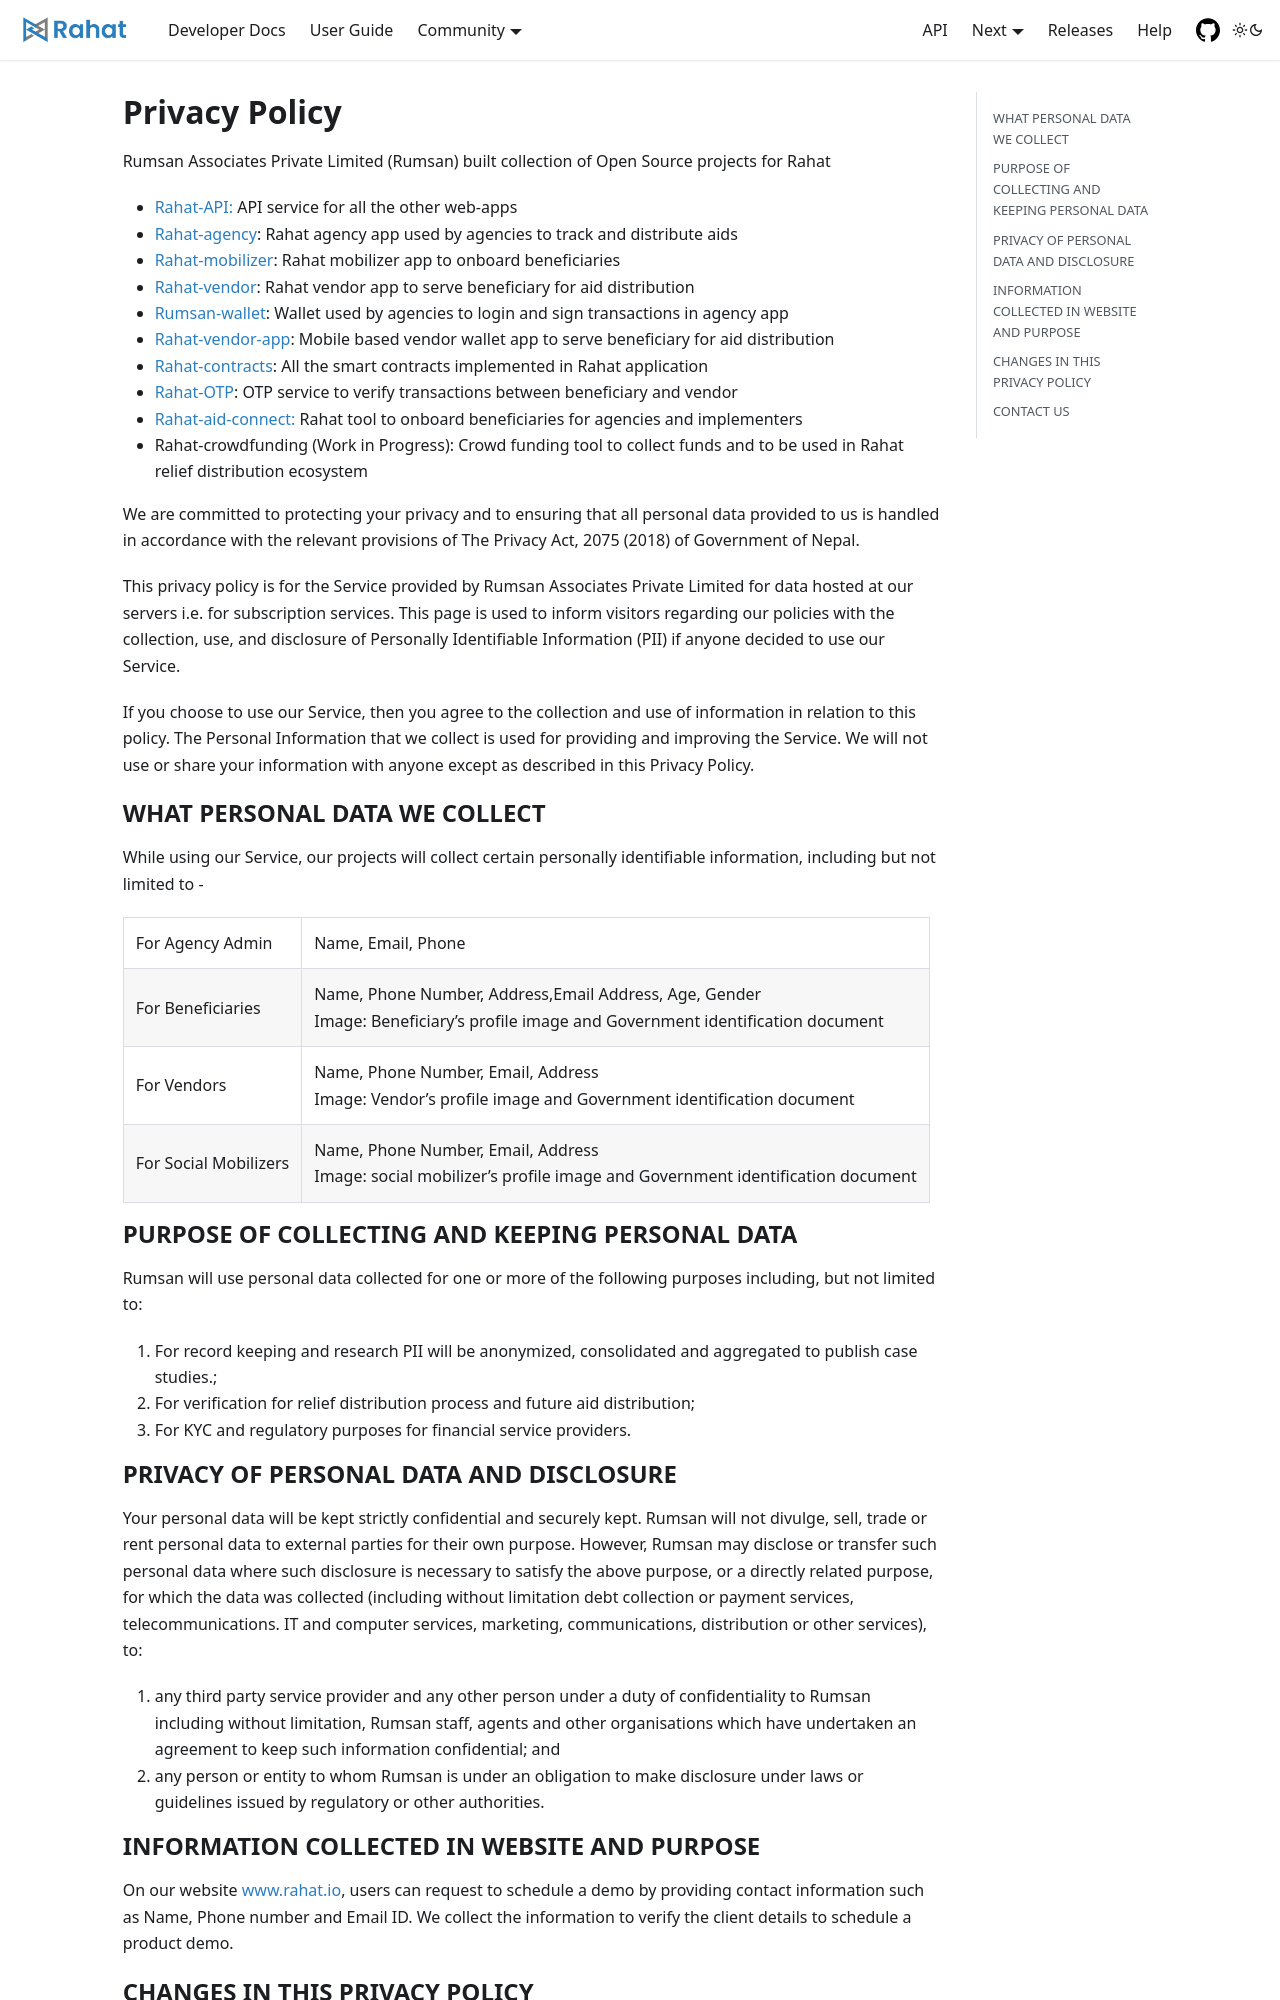

repository: rahataid/rahat-documentation · page: privacy-policy/index.html · generator: docusaurus

---
title: Privacy Policy
---

# Privacy Policy
Rumsan Associates Private Limited (Rumsan) built collection of Open Source projects for Rahat 

* [Rahat-API:](https://github.com/esatya/rahat) API service for all the other web-apps
* [Rahat-agency](https://github.com/esatya/rahat-agency): Rahat agency app used by agencies to track and distribute aids
* [Rahat-mobilizer](https://github.com/esatya/rahat-mobilizer): Rahat mobilizer app to onboard beneficiaries
* [Rahat-vendor](https://github.com/esatya/rahat-vendor): Rahat vendor app to serve beneficiary for aid distribution
* [Rumsan-wallet](https://github.com/rumsan/wallet): Wallet used by agencies to login and sign transactions in agency app
* [Rahat-vendor-app](https://github.com/esatya/rahat-vendor-app): Mobile based vendor wallet app to serve beneficiary for aid distribution
* [Rahat-contracts](https://github.com/esatya/rahat-contracts): All the smart contracts implemented in Rahat application
* [Rahat-OTP](https://github.com/esatya/rahat-otp): OTP service to verify transactions between beneficiary and vendor
* [Rahat-aid-connect:](https://github.com/esatya/rahat-aid-connect) Rahat tool to onboard beneficiaries for agencies and implementers
* Rahat-crowdfunding (Work in Progress): Crowd funding tool to collect funds and to be used in Rahat relief distribution ecosystem

We are committed to protecting your privacy and to ensuring that all personal data provided to us is handled in accordance with the relevant provisions of The Privacy Act, 2075 (2018) of Government of Nepal. 

This privacy policy is for the Service provided by Rumsan Associates Private Limited for data hosted at our servers i.e. for subscription services. This page is used to inform visitors regarding our policies with the collection, use, and disclosure of Personally Identifiable Information (PII) if anyone decided to use our Service.

If you choose to use our Service, then you agree to the collection and use of information in relation to this policy. The Personal Information that we collect is used for providing and improving the Service. We will not use or share your information with anyone except as described in this Privacy Policy.

## WHAT PERSONAL DATA WE COLLECT

While using our Service, our projects will collect certain personally identifiable information, including but not limited to - 


<table>
  <tr>
   <td>For Agency Admin</td>
   <td>Name, Email, Phone</td>
  </tr>
  <tr>
   <td>For Beneficiaries</td>
   <td>Name, Phone Number, Address,Email Address, Age, Gender \
Image: Beneficiary’s profile image and Government identification document</td>
  </tr>
  <tr>
   <td>For Vendors</td>
   <td>Name, Phone Number, Email, Address \
Image: Vendor’s profile image and Government identification document</td>
  </tr>
  <tr>
   <td>For Social Mobilizers</td>
   <td>Name, Phone Number, Email, Address  \
Image: social mobilizer’s profile image and Government identification document</td>
  </tr>
</table>


## PURPOSE OF COLLECTING AND KEEPING PERSONAL DATA

Rumsan will use personal data collected for one or more of the following purposes including, but not limited to:



1. For record keeping and research PII will be anonymized, consolidated and aggregated to publish case studies.; 
2. For verification for relief distribution process and future aid distribution; 
3. For KYC and regulatory purposes for financial service providers.
